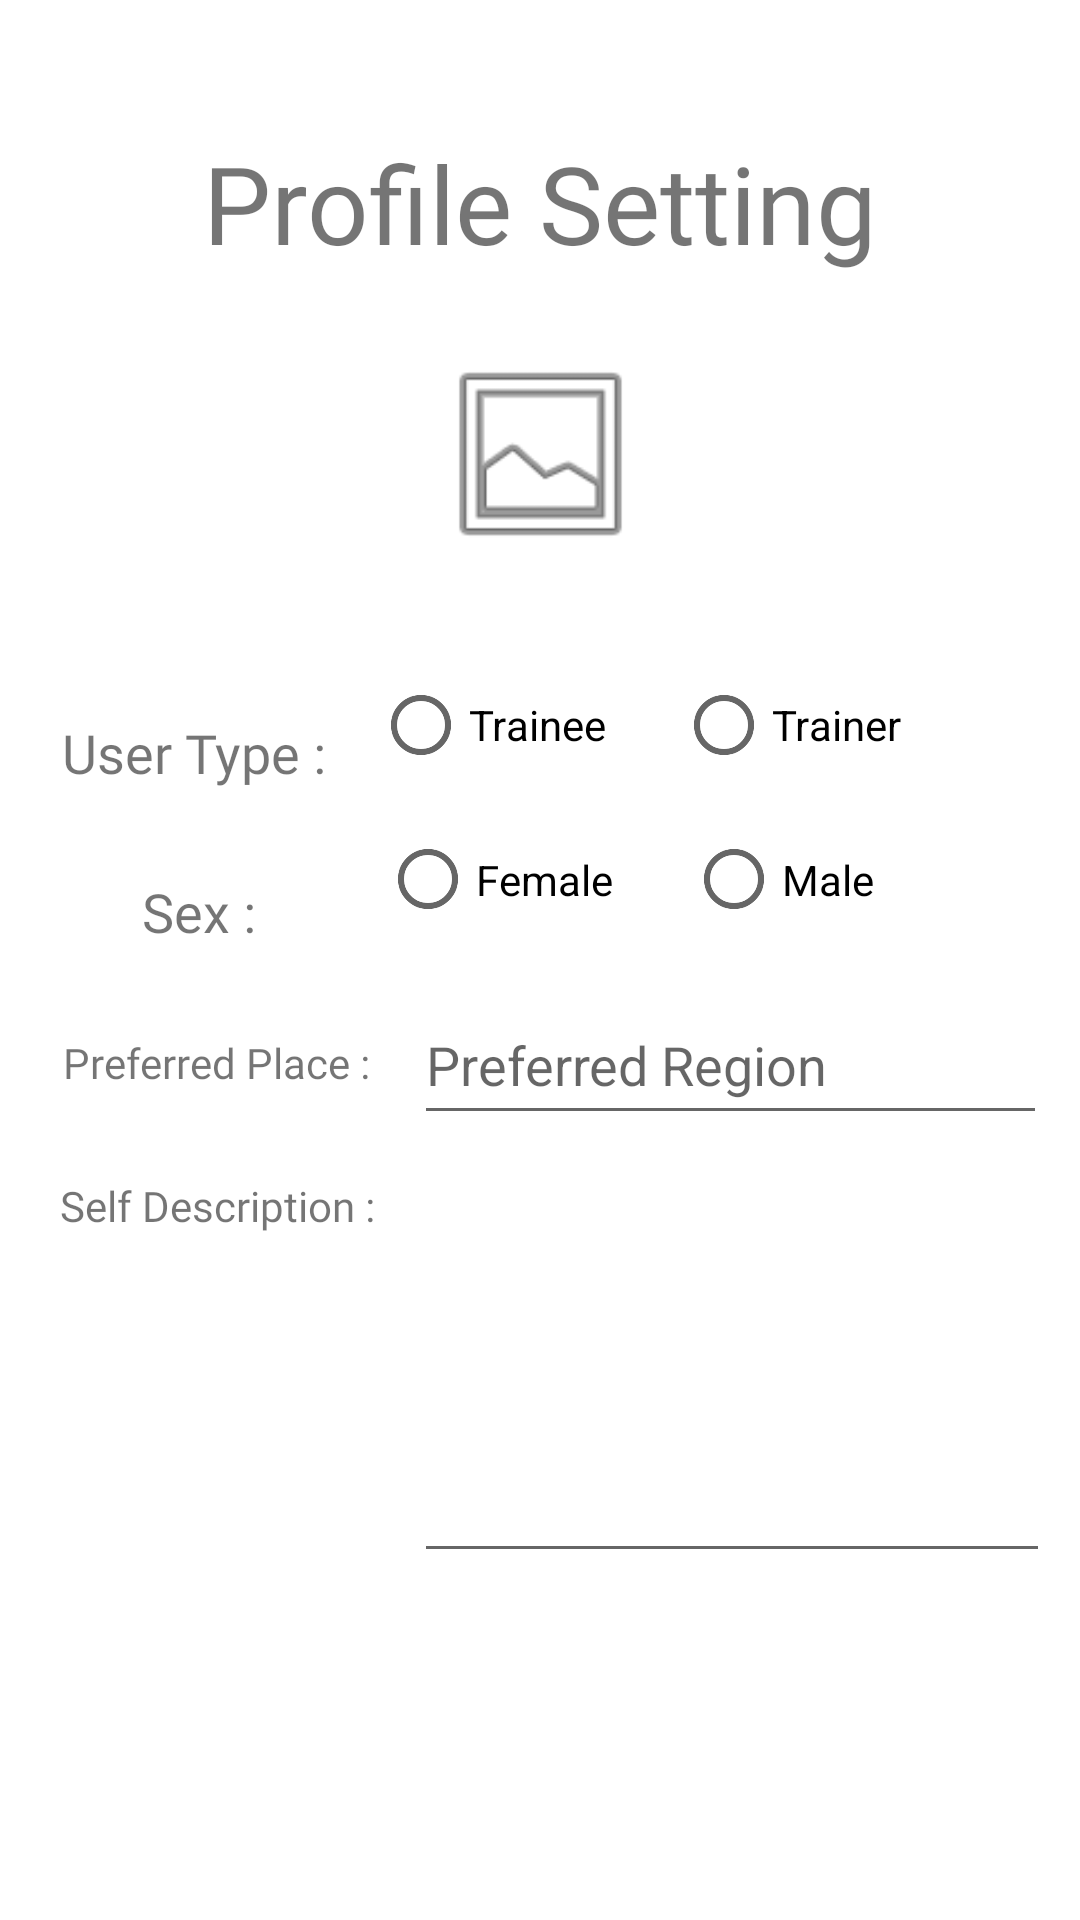

Produce the Android XML layout that renders to this screen, including the resource entries it uses.
<!-- AndroidManifest.xml: application theme AppTheme -->
<!-- res/layout/activity_profile_settings.xml -->
<?xml version="1.0" encoding="utf-8"?>
<androidx.constraintlayout.widget.ConstraintLayout
    xmlns:android="http://schemas.android.com/apk/res/android"
    xmlns:app="http://schemas.android.com/apk/res-auto"
    xmlns:tools="http://schemas.android.com/tools"
    android:layout_width="match_parent"
    android:layout_height="match_parent"
    android:background="@color/colorSkyBlue"
    >

    <TextView
        android:id="@+id/profileSetting"
        android:layout_width="wrap_content"
        android:layout_height="wrap_content"
        android:layout_marginTop="40dp"
        android:layout_marginBottom="20dp"
        android:fontFamily="@font/shrikhand"
        android:text="@string/profile_setting"
        android:textSize="36sp"
        app:layout_constraintBottom_toTopOf="@+id/userImage"
        app:layout_constraintEnd_toEndOf="parent"
        app:layout_constraintStart_toStartOf="parent"
        app:layout_constraintTop_toTopOf="parent" />

    <ImageView
        android:id="@+id/userImage"
        android:layout_width="79dp"
        android:layout_height="72dp"
        android:layout_marginBottom="35dp"
        app:layout_constraintBottom_toTopOf="@+id/userType"
        app:layout_constraintEnd_toEndOf="parent"
        app:layout_constraintStart_toStartOf="parent"
        app:layout_constraintTop_toBottomOf="@+id/profileSetting"
        app:srcCompat="@android:drawable/ic_menu_gallery" />

    <RadioGroup
        android:id="@+id/userType"
        android:layout_width="189dp"
        android:layout_height="32dp"
        android:layout_marginTop="210dp"
        android:layout_marginEnd="36dp"
        android:orientation="horizontal"
        app:layout_constraintBottom_toTopOf="@+id/sex"
        app:layout_constraintEnd_toEndOf="parent"
        app:layout_constraintHorizontal_bias="1.0"
        app:layout_constraintStart_toEndOf="@+id/UserType"
        app:layout_constraintTop_toTopOf="parent">

        <RadioButton
            android:id="@+id/trainee"
            android:layout_width="101dp"
            android:layout_height="wrap_content"
            android:text="Trainee" />

        <RadioButton
            android:id="@+id/trainer"
            android:layout_width="wrap_content"
            android:layout_height="wrap_content"
            android:text="Trainer" />
    </RadioGroup>

    <TextView
        android:id="@+id/UserType"
        android:layout_width="wrap_content"
        android:layout_height="wrap_content"
        android:layout_marginStart="10dp"
        android:layout_marginTop="210dp"
        android:fontFamily="@font/shrikhand"
        android:text="User Type : "
        android:textSize="18sp"
        app:layout_constraintBottom_toTopOf="@+id/Sex"
        app:layout_constraintEnd_toStartOf="@+id/userType"
        app:layout_constraintStart_toStartOf="parent"
        app:layout_constraintTop_toTopOf="parent" />

    <TextView
        android:id="@+id/Sex"
        android:layout_width="wrap_content"
        android:layout_height="wrap_content"
        android:layout_marginStart="10dp"
        android:fontFamily="@font/shrikhand"
        android:text="Sex : "
        android:textSize="18sp"
        app:layout_constraintBottom_toTopOf="@+id/preferredPlace"
        app:layout_constraintEnd_toStartOf="@+id/sex"
        app:layout_constraintHorizontal_bias="0.0"
        app:layout_constraintStart_toStartOf="parent"
        app:layout_constraintTop_toBottomOf="@+id/UserType" />

    <RadioGroup
        android:id="@+id/sex"
        android:layout_width="196dp"
        android:layout_height="39dp"
        android:orientation="horizontal"
        app:layout_constraintBottom_toTopOf="@+id/preferredRegion"
        app:layout_constraintEnd_toEndOf="parent"
        app:layout_constraintStart_toEndOf="@+id/Sex"
        app:layout_constraintTop_toBottomOf="@+id/userType">

        <RadioButton
            android:id="@+id/female"
            android:layout_width="102dp"
            android:layout_height="wrap_content"
            android:text="Female" />

        <RadioButton
            android:id="@+id/male"
            android:layout_width="92dp"
            android:layout_height="match_parent"
            android:layout_weight="1"
            android:text="Male" />
    </RadioGroup>

    <EditText
        android:id="@+id/preferredRegion"
        android:layout_width="211dp"
        android:layout_height="50dp"
        android:ems="10"
        android:hint="Preferred Region"
        android:inputType="text"
        app:layout_constraintBottom_toTopOf="@+id/selfDescriptionText"
        app:layout_constraintEnd_toEndOf="parent"
        app:layout_constraintStart_toEndOf="@+id/preferredPlace"
        app:layout_constraintTop_toBottomOf="@+id/sex" />

    <TextView
        android:id="@+id/preferredPlace"
        android:layout_width="wrap_content"
        android:layout_height="wrap_content"
        android:layout_marginStart="10dp"
        android:fontFamily="@font/shrikhand"
        android:text="Preferred Place : "
        android:textSize="14sp"
        app:layout_constraintBottom_toTopOf="@+id/selfDescription"
        app:layout_constraintEnd_toStartOf="@+id/preferredRegion"
        app:layout_constraintStart_toStartOf="parent"
        app:layout_constraintTop_toBottomOf="@+id/Sex" />

    <TextView
        android:id="@+id/selfDescription"
        android:layout_width="wrap_content"
        android:layout_height="wrap_content"
        android:layout_marginStart="10dp"
        android:layout_marginBottom="200dp"
        android:fontFamily="@font/shrikhand"
        android:text="Self Description : "
        app:layout_constraintBottom_toBottomOf="parent"
        app:layout_constraintEnd_toStartOf="@+id/selfDescriptionText"
        app:layout_constraintStart_toStartOf="parent"
        app:layout_constraintTop_toBottomOf="@+id/preferredPlace" />

    <EditText
        android:id="@+id/selfDescriptionText"
        android:layout_width="212dp"
        android:layout_height="130dp"
        android:layout_marginBottom="100dp"
        android:ems="10"
        android:gravity="start|top"
        android:inputType="textMultiLine"
        app:layout_constraintBottom_toBottomOf="parent"
        app:layout_constraintEnd_toEndOf="parent"
        app:layout_constraintStart_toEndOf="@+id/selfDescription"
        app:layout_constraintTop_toBottomOf="@+id/preferredRegion" />

</androidx.constraintlayout.widget.ConstraintLayout>
<!-- resources referenced by this layout -->
<resources>
  <string name="profile_setting">"Profile Setting"</string>
</resources>
